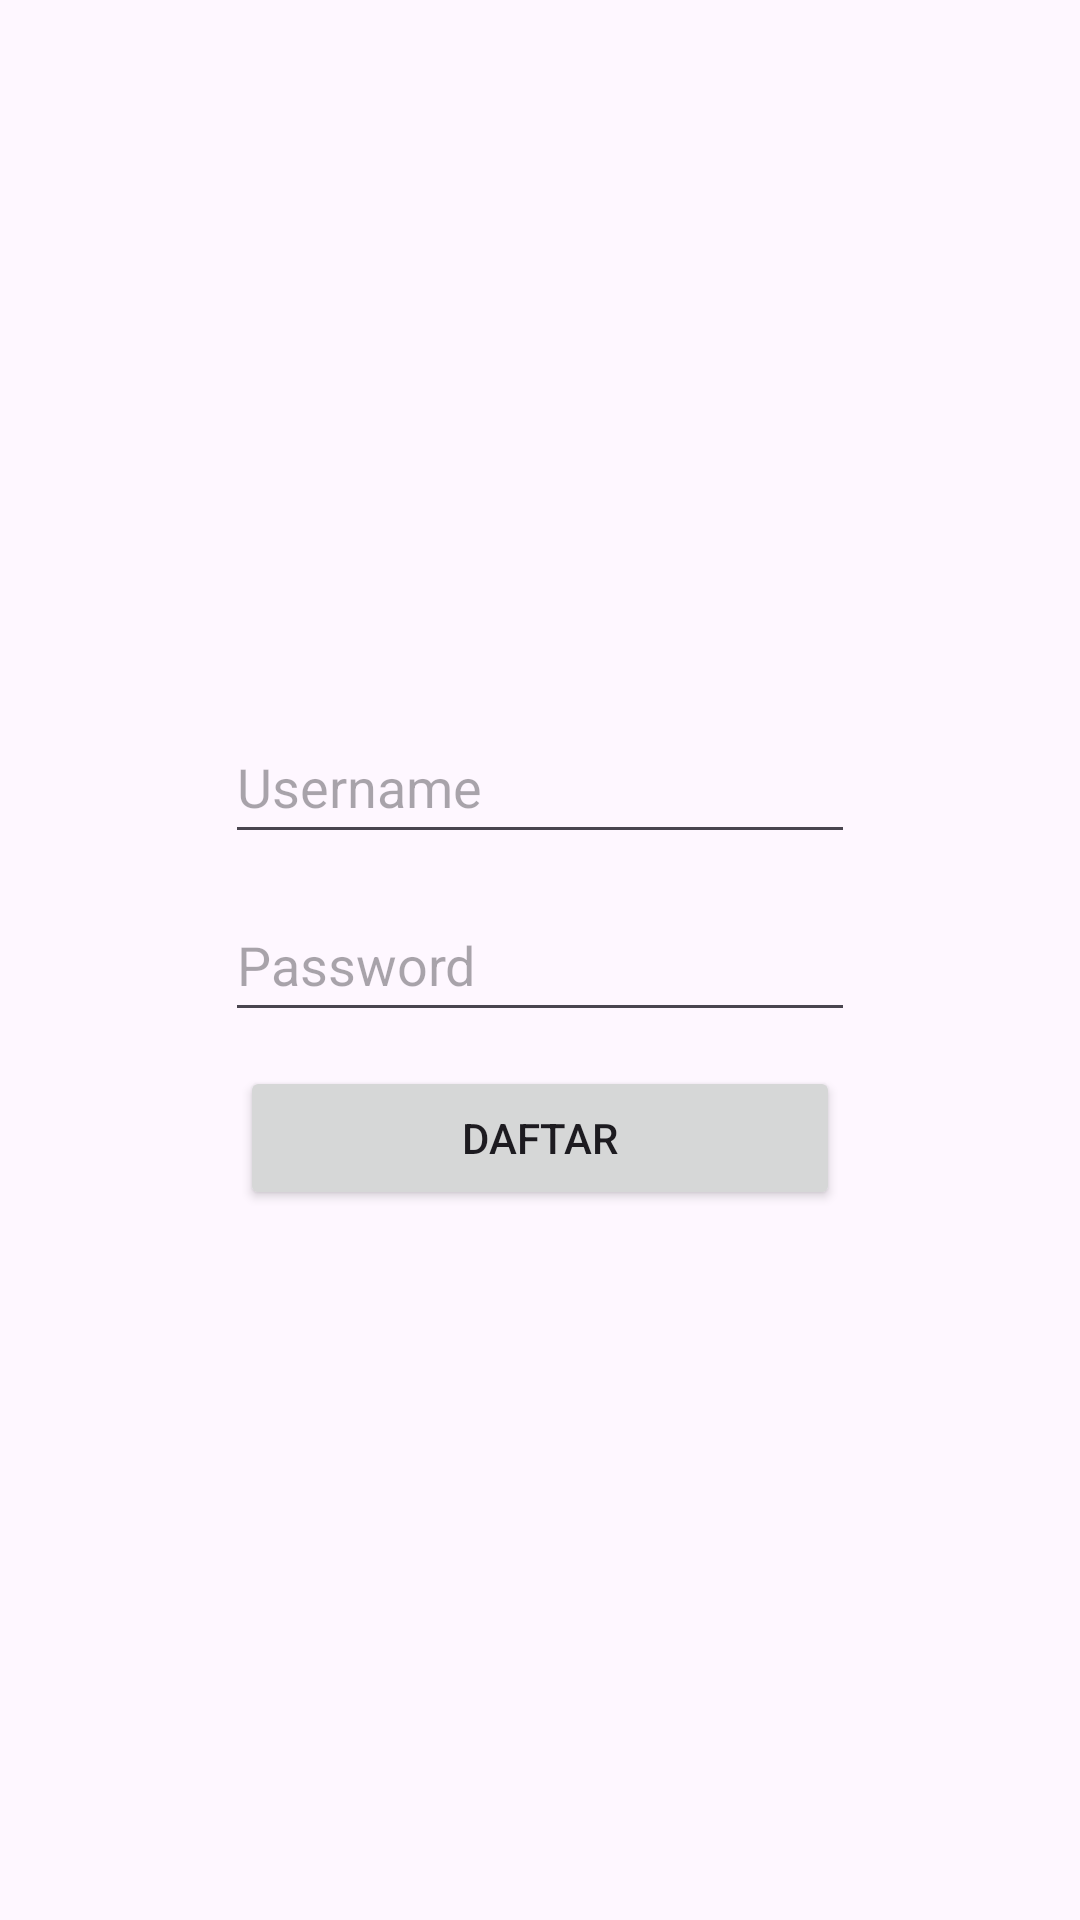

Here is an Android app screen rendered from its layout file. Give the layout XML and the strings, colors and styles it references.
<!-- AndroidManifest.xml: application theme Theme.OpenLearn -->
<!-- res/layout/activity_register.xml -->
<?xml version="1.0" encoding="utf-8"?>
<androidx.constraintlayout.widget.ConstraintLayout xmlns:android="http://schemas.android.com/apk/res/android"
    xmlns:app="http://schemas.android.com/apk/res-auto"
    xmlns:tools="http://schemas.android.com/tools"
    android:layout_width="match_parent"
    android:layout_height="match_parent"
    tools:context=".RegisterActivity">

    <EditText
        android:id="@+id/username"
        android:layout_width="wrap_content"
        android:layout_height="wrap_content"
        android:ems="10"
        android:hint="Username"
        android:minHeight="48dp"
        app:layout_constraintBottom_toBottomOf="parent"
        app:layout_constraintEnd_toEndOf="parent"
        app:layout_constraintStart_toStartOf="parent"
        app:layout_constraintTop_toTopOf="parent"
        app:layout_constraintVertical_bias="0.4" />

    <EditText
        android:id="@+id/password"
        android:layout_width="wrap_content"
        android:layout_height="wrap_content"
        android:ems="10"
        android:hint="Password"
        android:inputType="textPassword"
        android:minHeight="48dp"
        app:layout_constraintBottom_toBottomOf="parent"
        app:layout_constraintEnd_toEndOf="parent"
        app:layout_constraintStart_toStartOf="parent"
        app:layout_constraintTop_toTopOf="parent"
        app:layout_constraintVertical_bias="0.5" />

    <Button
        android:id="@+id/button_register"
        android:layout_width="200dp"
        android:layout_height="48dp"
        android:text="Daftar"
        app:layout_constraintBottom_toBottomOf="parent"
        app:layout_constraintEnd_toEndOf="parent"
        app:layout_constraintStart_toStartOf="parent"
        app:layout_constraintTop_toTopOf="parent"
        app:layout_constraintVertical_bias="0.6" />

</androidx.constraintlayout.widget.ConstraintLayout>
<!-- resources referenced by this layout -->
<resources>
  <style name="Theme.OpenLearn" parent="Base.Theme.OpenLearn" />
  <style name="Base.Theme.OpenLearn" parent="Theme.Material3.DayNight.NoActionBar">
          
          
      </style>
</resources>
